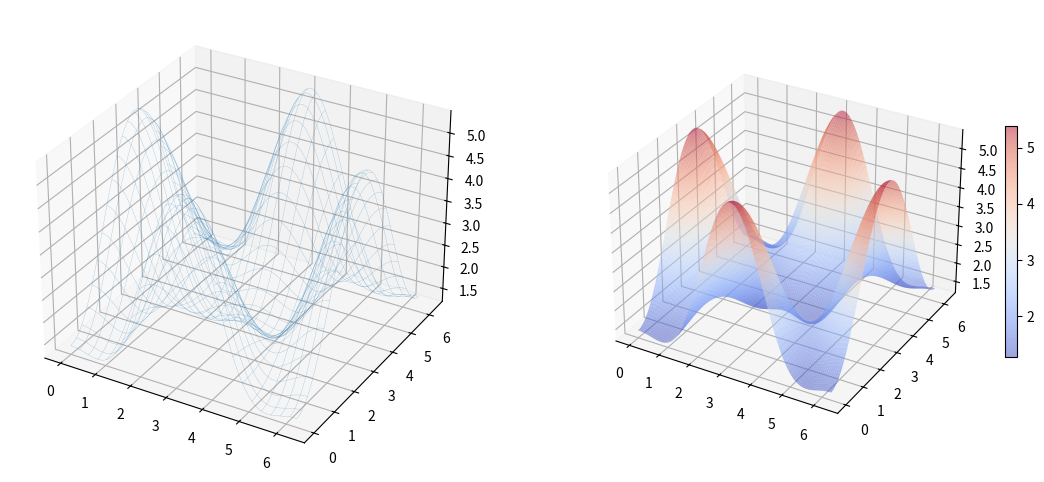

Write Python code to recreate this figure.
import math
import numpy
from numpy import *
import scipy.special
from scipy.special import yn_zeros,jn_zeros,yn,jn
import matplotlib.pyplot as plt
from scipy.integrate import quad, dblquad, tplquad
from scipy import optimize
from pylab import *
import matplotlib.gridspec as gridspec
from mpl_toolkits.mplot3d.axes3d import Axes3D


alpha = 0.7
phi_ext = 2 * np.pi * 0.5
def flux_qubit_potential(phi_m, phi_p):
    return 2 + alpha - 2 * np.cos(phi_p) * np.cos(phi_m) - alpha * np.cos(phi_ext - 2*phi_p)

phi_m = np.linspace(0, 2*np.pi, 100)
phi_p = np.linspace(0, 2*np.pi, 100)
X,Y = np.meshgrid(phi_p, phi_m)
Z = flux_qubit_potential(X, Y).T

fig = plt.figure(figsize=(14,6))
# ax is a 3D-aware axis instance because of the projection='3d' keyword argument to add_subplot
ax = fig.add_subplot(1, 2, 1, projection='3d')
p = ax.plot_wireframe(X, Y, Z, rstride=4, cstride=4,alpha=0.5,linewidth=0.2)
# surface_plot with color grading and color bar
ax = fig.add_subplot(1, 2, 2, projection='3d')
p = ax.plot_surface(X, Y, Z, rstride=1, cstride=1, cmap=matplotlib.cm.coolwarm, linewidth=0, antialiased=1,alpha=0.5)
cb = fig.colorbar(p, shrink=0.5)

show()